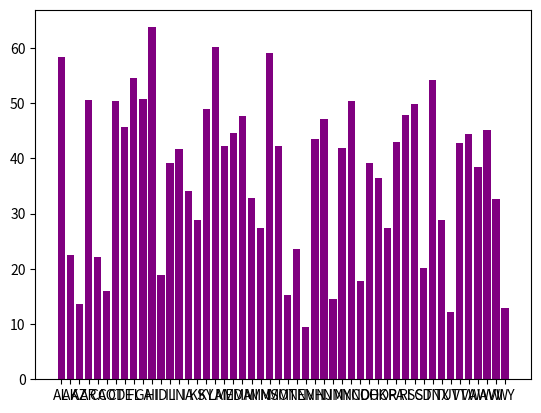
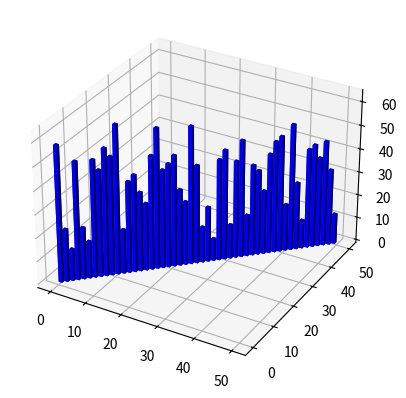

The script that saved these images, in order:
import matplotlib.pyplot as plt
rainfall = [58.3,22.5,13.6,50.6,22.2,15.9,50.3,45.7,54.5,50.7,63.7,18.9,39.2,41.7,34.0,28.9,48.9,60.1,42.2,44.5,47.7,32.8,27.3,59.0,42.2,15.3,23.6,9.5,43.4,47.1,14.6,41.8,50.3,17.8,39.1,36.5,27.4,42.9,47.9,49.8,20.1,54.2,28.9,12.2,42.7,44.3,38.4,45.2,32.6,12.9]
state = ["Alabama","Alaska","Arizona","Arkansas","California","Colorado",
  "Connecticut","Delaware","Florida","Georgia","Hawaii","Idaho","Illinois",
  "Indiana","Iowa","Kansas","Kentucky","Louisiana","Maine","Maryland",
  "Massachusetts","Michigan","Minnesota","Mississippi","Missouri","Montana",
  "Nebraska","Nevada","New Hampshire","New Jersey","New Mexico","New York",
  "North Carolina","North Dakota","Ohio","Oklahoma","Oregon","Pennsylvania",
  "Rhode Island","South Carolina","South Dakota","Tennessee","Texas","Utah",
  "Vermont","Virginia","Washington","West Virginia","Wisconsin","Wyoming"]
states = ["AL", "AK", "AZ", "AR", "CA", "CO", "CT", "DE", "FL", "GA","HI", "ID", "IL", "IN", "IA", "KS", "KY", "LA", "ME", "MD", "MA", "MI", "MN", "MS", "MO", "MT", "NE", "NV", "NH", "NJ", "NM", "NY", "NC", "ND", "OH", "OK", "OR", "PA", "RI", "SC", "SD", "TN", "TX", "UT", "VT", "VA", "WA", "WV", "WI", "WY"]

#simple bar chart
plt.bar(states,rainfall,color=(.5,.0,.5,1.0))
plt.show()

#3D histogram
from mpl_toolkits.mplot3d import Axes3D
fig = plt.figure()
ax = fig.add_subplot(111, projection='3d')
for i in range (len(rainfall)):
	ax.bar3d(i, i, 0, 1, 1, rainfall[i], color='b', zsort='average')
plt.show()